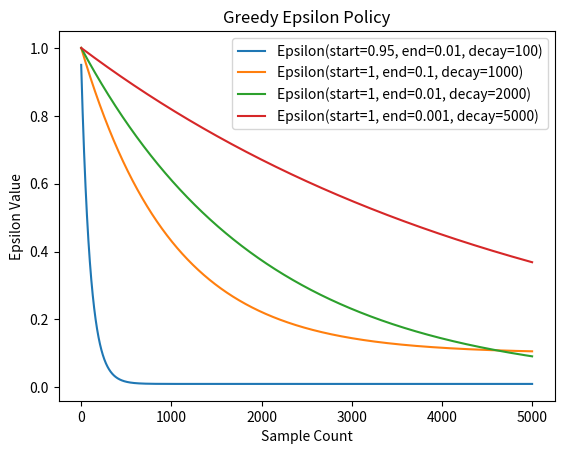

Python code for this plot:
import math

class Epsilon:
    """Greedy Epsilon policy"""
    def __init__(
            self, 
            start:float = 1,
            end:float = 0,
            decay:int = 1000,
        ) -> None:
        self.value = start
        self.start = start
        self.end = end
        self.decay = decay
        self.sample_count = 0

    def update(self) -> float:
        self.sample_count += 1
        temperature = math.exp(-1. * self.sample_count / self.decay)
        self.value = self.end + (self.start - self.end) * temperature
        return self.value
    
    def reset(self) -> float:
        self.sample_count = 0
        self.value = self.start
        return self.value
    
    def __call__(self) -> float:
        return self.value
    
    def __repr__(self) -> str:
        return f"Epsilon(start={self.start}, end={self.end}, decay={self.decay})"
    
    def __float__(self) -> float:
        return self.value
    
if __name__ == "__main__":

    settings = [
        (0.95, 0.01, 100),
        (1, 0.1, 1000),
        (1, 0.01, 2000),
        (1, 0.001, 5000),
    ]

    epsilon_list = [Epsilon(start, end, decay) for start, end, decay in settings]

    import matplotlib.pyplot as plt
    for epsilon in epsilon_list:
        values = []
        for _ in range(5000):
            values.append(epsilon())
            epsilon.update()
        plt.plot(values, label=str(epsilon))

    plt.title('Greedy Epsilon Policy')
    plt.xlabel('Sample Count')
    plt.ylabel('Epsilon Value')
    plt.legend()
    plt.show()

# python -m reinforce.utils.epsilon